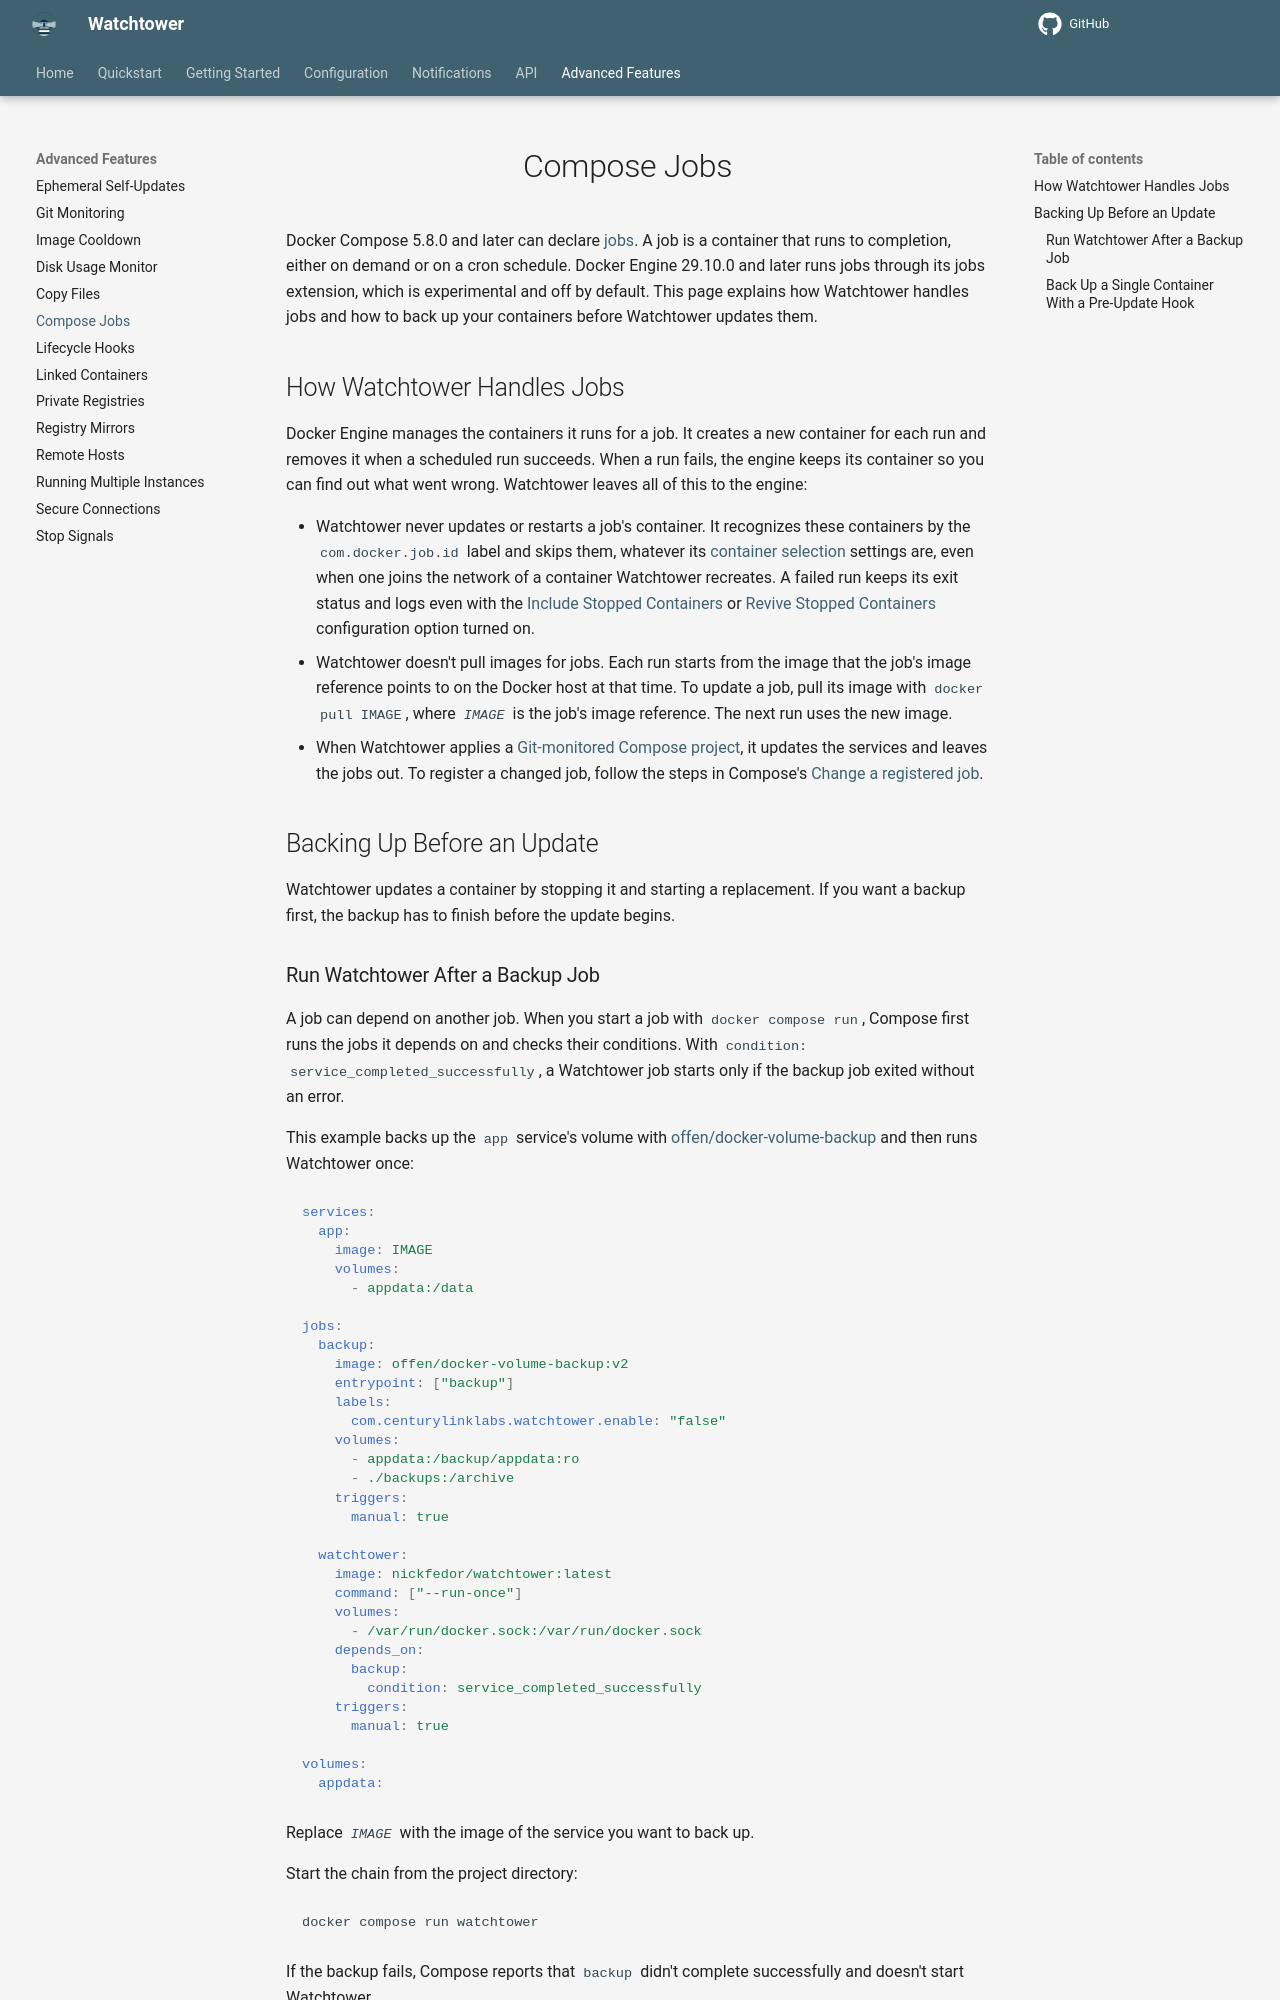

repository: nicholas-fedor/watchtower · page: dev/advanced-features/compose-jobs/index.html · generator: mkdocs

# Compose Jobs

Docker Compose 5.8.0 and later can declare [jobs](https://docs.docker.com/compose/how-tos/jobs/){target="_blank" rel="noopener noreferrer"}.
A job is a container that runs to completion, either on demand or on a cron schedule.
Docker Engine 29.10.0 and later runs jobs through its jobs extension, which is experimental and off by default.
This page explains how Watchtower handles jobs and how to back up your containers before Watchtower updates them.

## How Watchtower Handles Jobs

Docker Engine manages the containers it runs for a job.
It creates a new container for each run and removes it when a scheduled run succeeds.
When a run fails, the engine keeps its container so you can find out what went wrong.
Watchtower leaves all of this to the engine:

- Watchtower never updates or restarts a job's container. It recognizes these containers by the `com.docker.job.id` label and skips them, whatever its [container selection](../../getting-started/container-selection/index.md) settings are, even when one joins the network of a container Watchtower recreates. A failed run keeps its exit status and logs even with the [Include Stopped Containers](../../configuration/container-selection/index.md#include_stopped_containers) or [Revive Stopped Containers](../../configuration/container-selection/index.md#revive_stopped_containers) configuration option turned on.
- Watchtower doesn't pull images for jobs. Each run starts from the image that the job's image reference points to on the Docker host at that time. To update a job, pull its image with `docker pull IMAGE`, where *`IMAGE`* is the job's image reference. The next run uses the new image.
- When Watchtower applies a [Git-monitored Compose project](../git-monitoring/index.md#what_watchtower_applies), it updates the services and leaves the jobs out. To register a changed job, follow the steps in Compose's [Change a registered job](https://docs.docker.com/compose/how-tos/jobs/#change-a-registered-job){target="_blank" rel="noopener noreferrer"}.

## Backing Up Before an Update

Watchtower updates a container by stopping it and starting a replacement.
If you want a backup first, the backup has to finish before the update begins.
